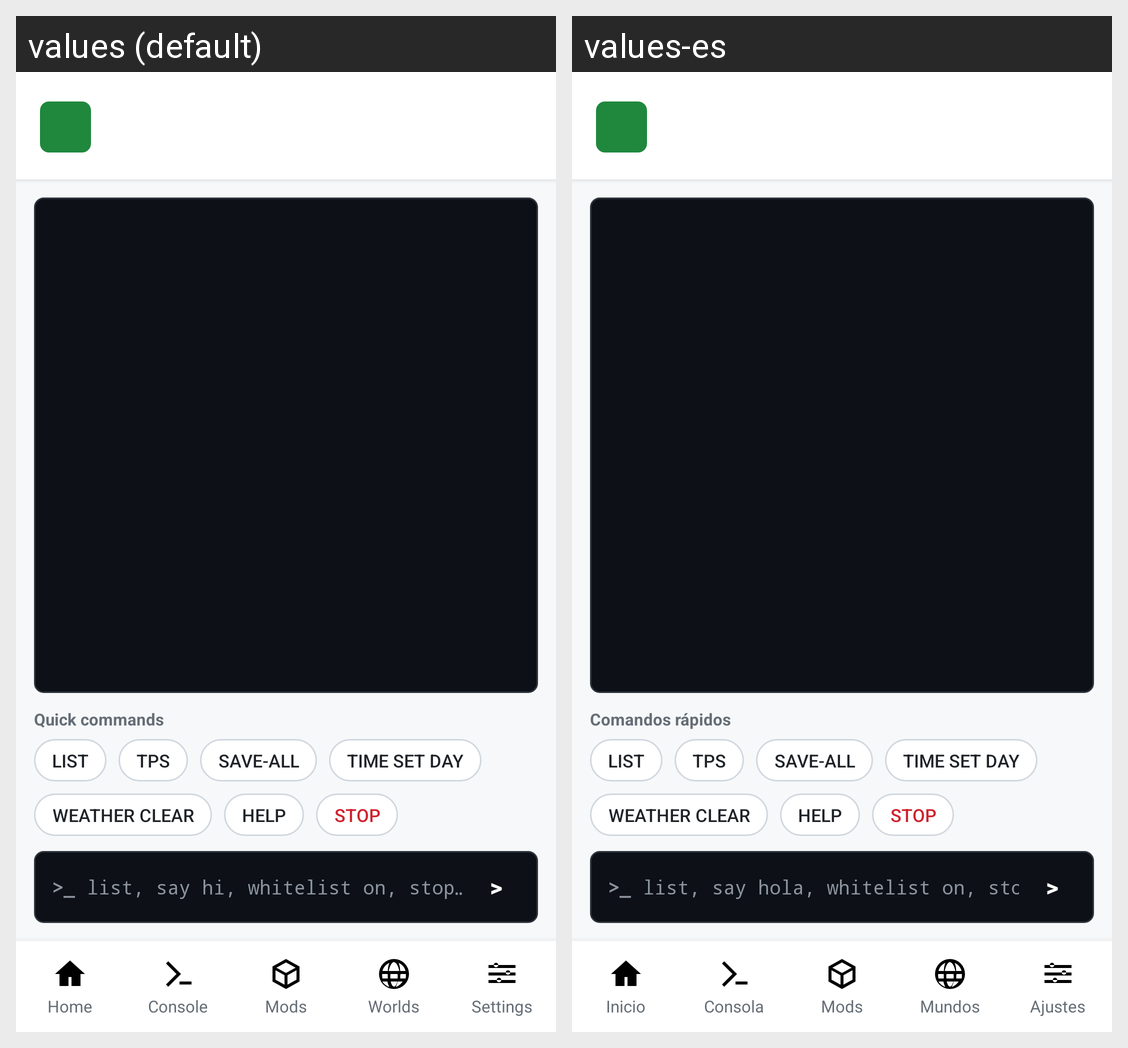

Here is an Android app screen in its default locale and in the app's own translations. Write out the translated-string differences for the strings that appear on this screen.
Android screen res/layout/activity_console.xml rendered under 2 locales, left to right: values (default), values-es. Device: Nexus 5 (rendered at 1080×1920; each locale shown at half size, 540×960, under a caption strip naming it); theme android:Theme.DeviceDefault.Light.
Strings drawn on this screen, with the default value and each locale's value (text and hints the layout hard-codes, and strings that could not be matched under every locale, appear in the picture but are not listed):

quick_cmds
  values: Quick commands
  values-es: Comandos rápidos

console_hint
  values: list, say hi, whitelist on, stop…
  values-es: list, say hola, whitelist on, stop…

nav_home
  values: Home
  values-es: Inicio

nav_console
  values: Console
  values-es: Consola

nav_mods
  values: Mods
  values-es: Mods

nav_worlds
  values: Worlds
  values-es: Mundos

nav_settings
  values: Settings
  values-es: Ajustes
